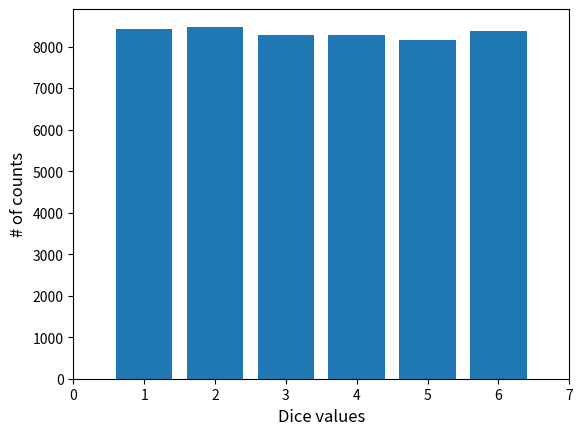
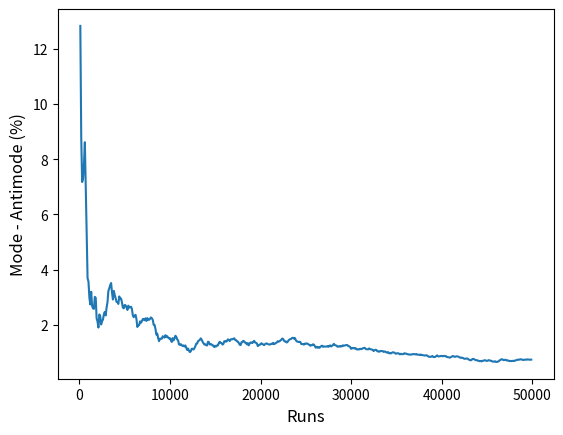
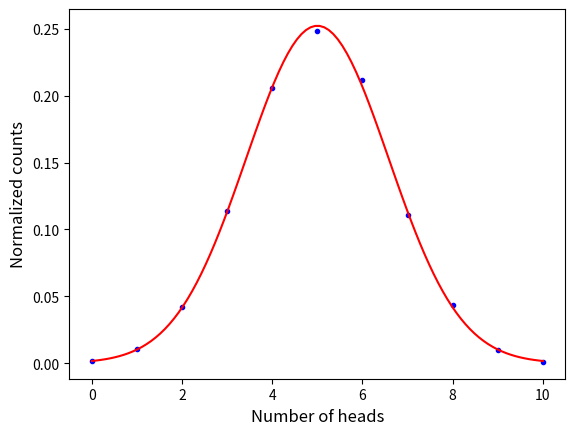

The matplotlib source for these figures, in order:
"""
@author: HuidobroMG

This is a simple code to show the equiprobable long-term values of different (fair) random experiments.
In the first part we roll a die multiple times and show that:
1. There is no statistical significance in the discrepancies in the number of times each number appears.
2. The difference between the most and least repeated numbers decreases with the number of rolls.

In the second part, we simulate the experiment of flipping a coin 10 times.
This experiment is repeated multiple times to find the Gaussian distribution of the number of
heads in the experiment.
Although we can do the same with the dice, we chosed to perform the coin flip experiment,
since it has only two possible outcomes, compared to the six of the die.
Hence, the die experiment would require a much larger number of repetitions to see the Gaussian curve.
"""

# Import the modules
import random as rn
import numpy as np
import matplotlib.pyplot as plt

# The dice possibilites
dice_values = [1, 2, 3, 4, 5, 6]

# Number of runs
N = int(5e4)

results = []
counters = np.zeros(6)
diffs_x = []
diffs = []
for i in range(1, N):
    result = rn.choice(dice_values)  # Choose randomly
    results.append(result)
    if i % 100 == 0:
        for j in range(1, 7):
            counters[j - 1] = np.count_nonzero(np.array(results) - j)
        diffs.append(100 * (np.max(counters) - np.min(counters)) / np.min(counters))
        diffs_x.append(i)

# Plot the times each number has been obtained
fig = plt.figure()
ax = fig.add_subplot(111)
ax.hist(results, bins=list(range(8)), rwidth=0.8, align="left")

ax.set_xlabel("Dice values", fontsize=12)
ax.set_ylabel("# of counts", fontsize=12)
ax.set_xlim(0, 7)

# How the differences between the times each number appears decrease with the number of runs
fig = plt.figure()
ax = fig.add_subplot(111)
ax.plot(diffs_x, diffs, "-")

ax.set_xlabel("Runs", fontsize=12)
ax.set_ylabel("Mode - Antimode (%)", fontsize=12)

# --------------------------------------------------------------------------------------------

# A coin is thrown N times and we check the number of heads
N = 10

# The experiment is repeated N_EXP times
N_EXP = 5000

# The coin possibilites
coin = ["heads", "tails"]

results = np.zeros(N + 1)
for i in range(N_EXP):
    COUNTER = 0
    for j in range(N):
        result = rn.choice(coin)
        if result == "heads":
            COUNTER += 1
    results[COUNTER] += 1

# Gaussian curve
MU = N // 2  # Mean
SIGMA = np.sqrt(N / 4)  # Standard deviation

# Gaussian distribution normalized to its integral
x = np.linspace(0, N, 100)
Gauss = 1 / (SIGMA * np.sqrt(2 * np.pi)) * np.exp(-((x - MU) ** 2) / (2 * SIGMA**2))

# Plot the curve with the data points obtained from the experiments
fig = plt.figure()
ax = fig.add_subplot(111)

ax.plot(list(range(N + 1)), results / N_EXP, "b.")
ax.plot(x, Gauss, "r-")

ax.set_xlabel("Number of heads", fontsize=12)
ax.set_ylabel("Normalized counts", fontsize=12)

plt.show()
